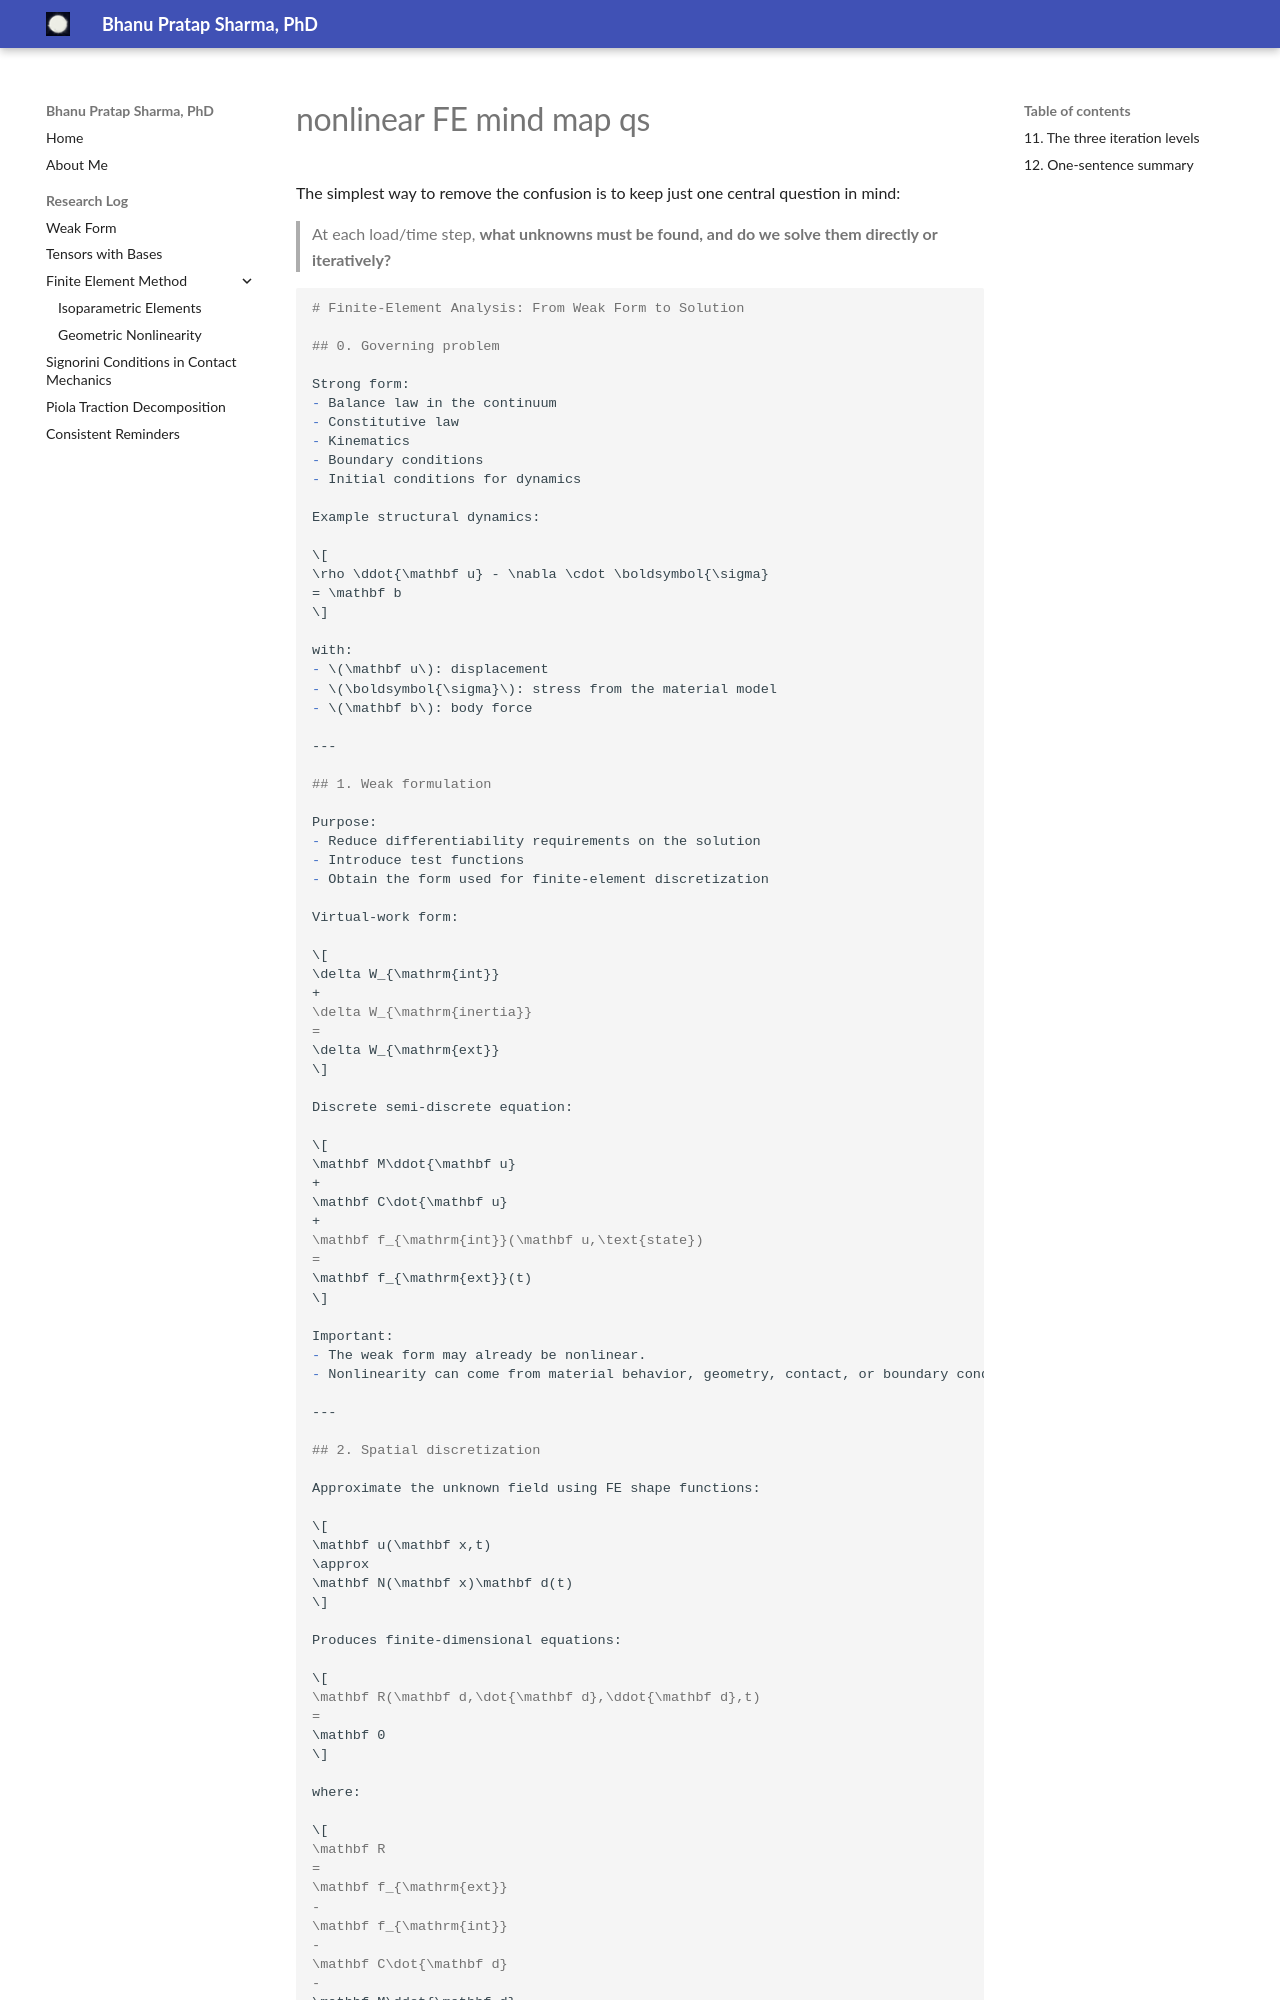

repository: bhanups1991/bhanups1991.github.io · page: nonlinear_FE_mind_map_qs/index.html · generator: mkdocs

---
search:
  exclude: true
---

The simplest way to remove the confusion is to keep just one central question in mind:

> At each load/time step, **what unknowns must be found, and do we solve them directly or iteratively?**

```markdown
# Finite-Element Analysis: From Weak Form to Solution

## 0. Governing problem

Strong form:
- Balance law in the continuum
- Constitutive law
- Kinematics
- Boundary conditions
- Initial conditions for dynamics

Example structural dynamics:

\[
\rho \ddot{\mathbf u} - \nabla \cdot \boldsymbol{\sigma}
= \mathbf b
\]

with:
- \(\mathbf u\): displacement
- \(\boldsymbol{\sigma}\): stress from the material model
- \(\mathbf b\): body force

---

## 1. Weak formulation

Purpose:
- Reduce differentiability requirements on the solution
- Introduce test functions
- Obtain the form used for finite-element discretization

Virtual-work form:

\[
\delta W_{\mathrm{int}}
+
\delta W_{\mathrm{inertia}}
=
\delta W_{\mathrm{ext}}
\]

Discrete semi-discrete equation:

\[
\mathbf M\ddot{\mathbf u}
+
\mathbf C\dot{\mathbf u}
+
\mathbf f_{\mathrm{int}}(\mathbf u,\text{state})
=
\mathbf f_{\mathrm{ext}}(t)
\]

Important:
- The weak form may already be nonlinear.
- Nonlinearity can come from material behavior, geometry, contact, or boundary conditions.

---

## 2. Spatial discretization

Approximate the unknown field using FE shape functions:

\[
\mathbf u(\mathbf x,t)
\approx
\mathbf N(\mathbf x)\mathbf d(t)
\]

Produces finite-dimensional equations:

\[
\mathbf R(\mathbf d,\dot{\mathbf d},\ddot{\mathbf d},t)
=
\mathbf 0
\]

where:

\[
\mathbf R
=
\mathbf f_{\mathrm{ext}}
-
\mathbf f_{\mathrm{int}}
-
\mathbf C\dot{\mathbf d}
-
\mathbf M\ddot{\mathbf d}
\]
